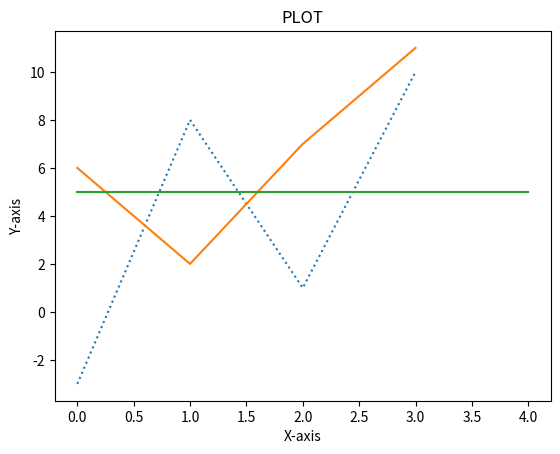

Python code for this plot:
import matplotlib.pyplot as plt
import numpy as np

y1 = np.array([-3, 8, 1, 10])
y2 = np.array([6, 2, 7, 11])
y3 = np.array([5,5,5,5,5])

plt.plot(y1, ls=':')
plt.plot(y2, ls="-")
plt.plot(y3)

plt.title("PLOT")
plt.xlabel("X-axis")
plt.ylabel("Y-axis")

plt.show()